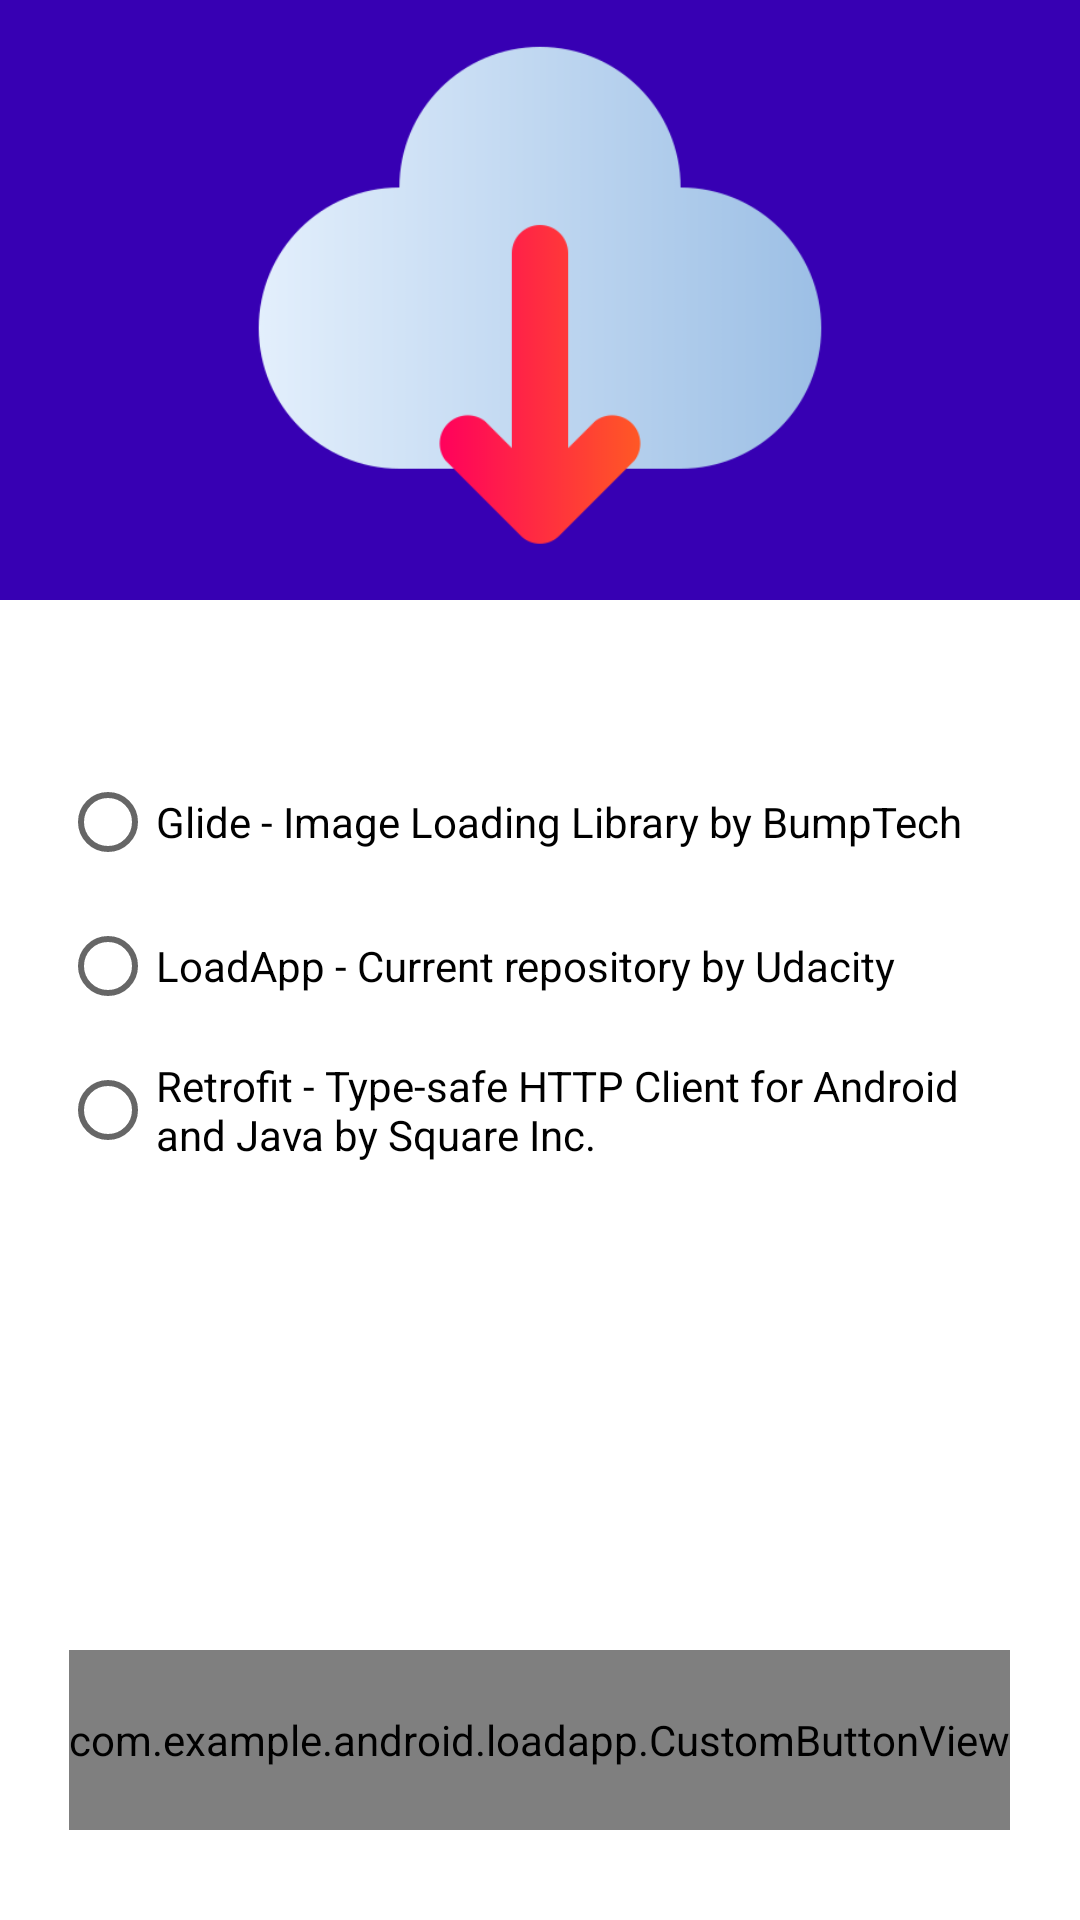

This screen was rendered from an Android layout file. Write that file and the resources it references.
<!-- AndroidManifest.xml: application theme Theme.LoadApp -->
<!-- res/layout/activity_main.xml -->
<?xml version="1.0" encoding="utf-8"?>
<layout
    xmlns:android="http://schemas.android.com/apk/res/android"
    xmlns:app="http://schemas.android.com/apk/res-auto"
    xmlns:tools="http://schemas.android.com/tools">

    <data>
        <variable
            name="ViewModel"
            type="com.example.android.loadapp.MainViewModel" />
    </data>


<androidx.constraintlayout.widget.ConstraintLayout
    android:id="@+id/mparent"
    android:layout_width="match_parent"
    android:layout_height="match_parent"
    tools:context=".MainActivity">


    <FrameLayout
        android:id="@+id/frameLayout"
        android:layout_width="match_parent"
        android:layout_height="200dp"
        android:background="@color/purple_700"
        app:layout_constraintEnd_toEndOf="parent"
        app:layout_constraintHorizontal_bias="0.498"
        app:layout_constraintStart_toStartOf="parent"
        app:layout_constraintTop_toTopOf="parent">

        <ImageView
            android:id="@+id/imageView"
            android:layout_width="wrap_content"
            android:layout_height="wrap_content"
            android:layout_gravity="center"
            android:src="@drawable/download" />

    </FrameLayout>

    <RadioGroup
        android:id="@+id/radioGroup"
        android:layout_width="0dp"
        android:layout_height="wrap_content"
        android:layout_marginStart="20dp"
        android:layout_marginTop="50dp"
        android:layout_marginEnd="20dp"
        app:layout_constraintEnd_toEndOf="parent"
        app:layout_constraintStart_toStartOf="parent"
        app:layout_constraintTop_toBottomOf="@+id/frameLayout">

        <RadioButton
            android:id="@+id/radioButton1"
            android:layout_width="match_parent"
            android:layout_height="wrap_content"
            android:text="@string/radio_button_txt1" />

        <RadioButton
            android:id="@+id/radioButton2"
            android:layout_width="match_parent"
            android:layout_height="wrap_content"
            android:text="@string/radio_button_txt2" />

        <RadioButton
            android:id="@+id/radioButton3"
            android:layout_width="match_parent"
            android:layout_height="wrap_content"
            android:text="@string/radio_button_txt3" />
    </RadioGroup>

    <LinearLayout
        android:layout_width="match_parent"
        android:layout_height="wrap_content"
        android:orientation="horizontal"
        android:gravity="center"
        android:layout_marginStart="20dp"
        android:layout_marginEnd="20dp"
        android:layout_marginTop="30dp"
        android:layout_marginBottom="30dp"
        app:layout_constraintBottom_toBottomOf="parent"
        app:layout_constraintEnd_toEndOf="parent"
        app:layout_constraintStart_toStartOf="parent">


    <com.example.android.loadapp.CustomButtonView
        android:id="@+id/download_button"
        android:layout_width="wrap_content"
        android:animateLayoutChanges="true"
        android:layout_gravity="center"
        android:layout_height="60dp"
        android:background="@drawable/button_background"
        app:widthFrom="200dp"
        app:widthTo="800dp"
        app:text="@string/button_text"
        app:colorFrom="@color/purple_500"
        app:colorTo="@color/purple_200" />

    </LinearLayout>


</androidx.constraintlayout.widget.ConstraintLayout>
</layout>
<!-- resources referenced by this layout -->
<resources>
  <!-- drawable button_background (drawable) -->
  <layer-list xmlns:android="http://schemas.android.com/apk/res/android">
      <item>
          <shape android:shape="rectangle">
              <solid android:color="@color/purple_500" />
          </shape>
      </item>
      <item android:id="@+id/clip_drawable">
          <clip
              android:clipOrientation="horizontal"
              android:gravity="start">
              <shape
                  android:shape="rectangle">
                  <solid android:color="@color/purple_200" />
              </shape>
          </clip>
      </item>
  </layer-list>
  <!-- drawable download: png bitmap (drawable, 15311 bytes) -->
  <string name="radio_button_txt1">Glide - Image Loading Library by BumpTech</string>
  <string name="radio_button_txt2">LoadApp - Current repository by Udacity</string>
  <string name="radio_button_txt3">Retrofit - Type-safe HTTP Client for Android and Java by Square Inc.</string>
  <style name="Theme.LoadApp" parent="Theme.MaterialComponents.DayNight.DarkActionBar">
          
          <item name="colorPrimary">@color/purple_500</item>
          <item name="colorPrimaryVariant">@color/purple_700</item>
          <item name="colorOnPrimary">@color/white</item>
          
          <item name="colorSecondary">@color/teal_200</item>
          <item name="colorSecondaryVariant">@color/teal_700</item>
          <item name="colorOnSecondary">@color/black</item>
          
          <item name="android:statusBarColor">?attr/colorPrimaryVariant</item>
          
      </style>
  <!-- not gathered from this repository: default colours our renderer supplied (Android Studio template values) -->
  <color name="purple_200">#FFBB86FC</color>
  <color name="purple_500">#FF6200EE</color>
  <color name="purple_700">#FF3700B3</color>
  <color name="teal_200">#FF03DAC5</color>
  <color name="teal_700">#FF018786</color>
  <color name="black">#FF000000</color>
  <color name="white">#FFFFFFFF</color>
</resources>
